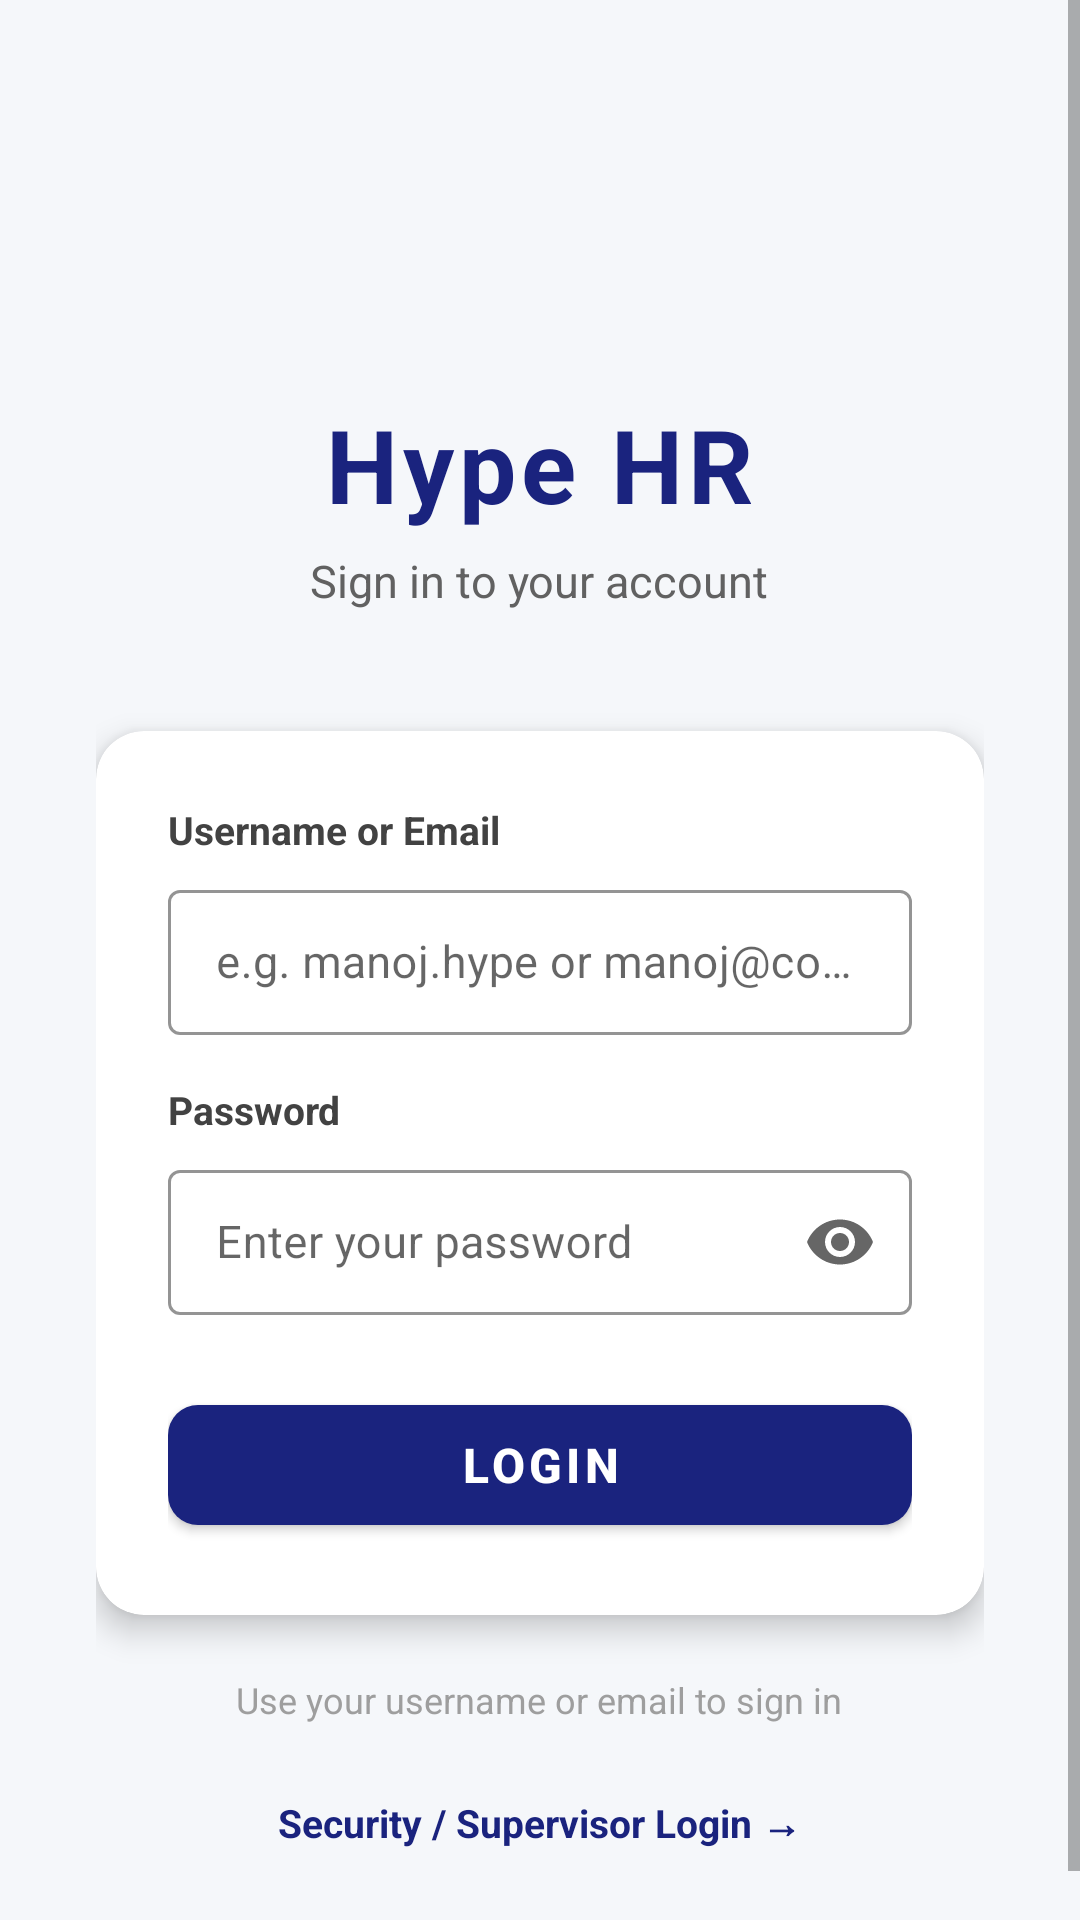

Reconstruct the res/layout file that produces this screen, plus the resources it refers to.
<!-- AndroidManifest.xml: activity theme Theme.HypeHR.Login -->
<!-- res/layout/activity_login.xml -->
<?xml version="1.0" encoding="utf-8"?>
<ScrollView xmlns:android="http://schemas.android.com/apk/res/android"
    xmlns:app="http://schemas.android.com/apk/res-auto"
    android:layout_width="match_parent"
    android:layout_height="match_parent"
    android:background="#F5F7FA"
    android:fillViewport="true">

    <LinearLayout
        android:layout_width="match_parent"
        android:layout_height="wrap_content"
        android:orientation="vertical"
        android:gravity="center_horizontal"
        android:padding="32dp"
        android:paddingTop="80dp">

        
        <ImageView
            android:layout_width="80dp"
            android:layout_height="80dp"
            android:src="@mipmap/ic_launcher"
            android:layout_marginBottom="20dp"
            android:contentDescription="App Icon"/>

        
        <TextView
            android:layout_width="wrap_content"
            android:layout_height="wrap_content"
            android:text="Hype HR"
            android:textSize="34sp"
            android:textStyle="bold"
            android:textColor="#1A237E"
            android:letterSpacing="0.05"
            android:layout_marginBottom="6dp"/>

        
        <TextView
            android:layout_width="wrap_content"
            android:layout_height="wrap_content"
            android:text="Sign in to your account"
            android:textSize="15sp"
            android:textColor="#616161"
            android:layout_marginBottom="40dp"/>

        
        <androidx.cardview.widget.CardView
            android:layout_width="match_parent"
            android:layout_height="wrap_content"
            app:cardCornerRadius="16dp"
            app:cardElevation="6dp"
            app:cardBackgroundColor="#FFFFFF"
            android:layout_marginBottom="20dp">

            <LinearLayout
                android:layout_width="match_parent"
                android:layout_height="wrap_content"
                android:orientation="vertical"
                android:padding="24dp">

                
                <TextView
                    android:layout_width="wrap_content"
                    android:layout_height="wrap_content"
                    android:text="Username or Email"
                    android:textSize="13sp"
                    android:textColor="#424242"
                    android:textStyle="bold"
                    android:layout_marginBottom="6dp"/>

                <com.google.android.material.textfield.TextInputLayout
                    android:layout_width="match_parent"
                    android:layout_height="wrap_content"
                    style="@style/Widget.MaterialComponents.TextInputLayout.OutlinedBox"
                    app:boxStrokeColor="#1A237E"
                    android:layout_marginBottom="16dp">

                    <com.google.android.material.textfield.TextInputEditText
                        android:id="@+id/etEmail"
                        android:layout_width="match_parent"
                        android:layout_height="wrap_content"
                        android:hint="e.g. manoj.hype or manoj@company.com"
                        android:textColor="#212121"
                        android:textColorHint="#9E9E9E"
                        android:inputType="text"
                        android:textSize="15sp"
                        android:paddingTop="14dp"
                        android:paddingBottom="14dp"/>

                </com.google.android.material.textfield.TextInputLayout>

                
                <TextView
                    android:layout_width="wrap_content"
                    android:layout_height="wrap_content"
                    android:text="Password"
                    android:textSize="13sp"
                    android:textColor="#424242"
                    android:textStyle="bold"
                    android:layout_marginBottom="6dp"/>

                <com.google.android.material.textfield.TextInputLayout
                    android:layout_width="match_parent"
                    android:layout_height="wrap_content"
                    style="@style/Widget.MaterialComponents.TextInputLayout.OutlinedBox"
                    app:boxStrokeColor="#1A237E"
                    app:endIconMode="password_toggle"
                    android:layout_marginBottom="24dp">

                    <com.google.android.material.textfield.TextInputEditText
                        android:id="@+id/etPassword"
                        android:layout_width="match_parent"
                        android:layout_height="wrap_content"
                        android:hint="Enter your password"
                        android:textColor="#212121"
                        android:textColorHint="#9E9E9E"
                        android:inputType="textPassword"
                        android:textSize="15sp"
                        android:paddingTop="14dp"
                        android:paddingBottom="14dp"/>

                </com.google.android.material.textfield.TextInputLayout>

                
                <ProgressBar
                    android:id="@+id/progressBar"
                    style="?attr/progressBarStyle"
                    android:layout_width="wrap_content"
                    android:layout_height="wrap_content"
                    android:layout_gravity="center"
                    android:visibility="gone"
                    android:layout_marginBottom="12dp"/>

                
                <com.google.android.material.button.MaterialButton
                    android:id="@+id/btnLogin"
                    android:layout_width="match_parent"
                    android:layout_height="52dp"
                    android:text="Login"
                    android:textSize="16sp"
                    android:textStyle="bold"
                    android:textColor="#FFFFFF"
                    app:backgroundTint="#1A237E"
                    app:cornerRadius="10dp"/>

            </LinearLayout>

        </androidx.cardview.widget.CardView>

        
        <TextView
            android:layout_width="wrap_content"
            android:layout_height="wrap_content"
            android:text="Use your username or email to sign in"
            android:textSize="12sp"
            android:textColor="#9E9E9E"
            android:gravity="center"
            android:layout_marginBottom="16dp"/>

        
        <TextView
            android:id="@+id/tvSecurityLogin"
            android:layout_width="wrap_content"
            android:layout_height="wrap_content"
            android:text="Security / Supervisor Login →"
            android:textSize="13sp"
            android:textColor="#1A237E"
            android:textStyle="bold"
            android:padding="8dp"/>

    </LinearLayout>

</ScrollView>
<!-- resources referenced by this layout -->
<resources>
  <style name="Theme.HypeHR.Login" parent="Theme.HypeHR">
          <item name="android:windowBackground">@color/colorBackground</item>
          <item name="android:statusBarColor">@color/colorPrimaryDark</item>
          <item name="android:navigationBarColor">@color/colorPrimary</item>
      </style>
  <style name="Theme.HypeHR" parent="Theme.MaterialComponents.DayNight.NoActionBar">
          <item name="colorPrimary">@color/colorPrimary</item>
          <item name="colorPrimaryVariant">@color/colorPrimaryDark</item>
          <item name="colorOnPrimary">@color/white</item>
          <item name="colorSecondary">@color/colorAccent</item>
          <item name="colorOnSecondary">@color/white</item>
          <item name="android:colorBackground">@color/colorBackground</item>
          <item name="android:windowBackground">@color/colorBackground</item>
          <item name="windowActionBar">false</item>
          <item name="windowNoTitle">true</item>
      </style>
  <color name="colorBackground">#f7f6f2</color>
  <color name="colorPrimaryDark">#0c4e54</color>
  <color name="colorPrimary">#01696f</color>
  <color name="white">#FFFFFF</color>
  <color name="colorAccent">#4f98a3</color>
</resources>
